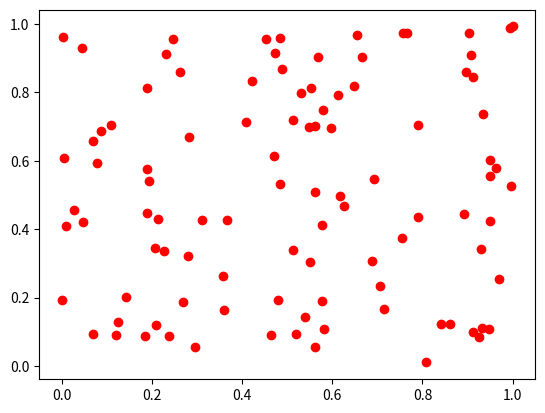

The script that saved this image:
import numpy as np
import random
import matplotlib.pyplot as plt

# 0 ~ 10 사이의 난수 1개 발생
x = np.random.randint(10)
print(x)

x2 = random.randint(0, 10)
print(x2)

# 100 ~ 1000 사이의 난수 5개
x3 = np.random.randint(100, 1000, 5)
print(x3)

# 이미 있는 데이터들 중에서 임의로 하나 선택 → choice
data = [9, 7, 2, 1, 100, 3]
x4 = random.choice(data)
print(x4)

# 이미 있는 데이터들을 섞어서 임의로 여러개 선택 → sample (중복X)
x5 = random.sample(data, 3)
print(x5)

# 0 ~ 1 사이의 실수인 난수 1개 발생
x6 = np.random.rand()
print(x6)

# 0 ~ 1 사이의 실수인 난수 10개 발생
x7 = np.random.rand(10)
print(x7)

# 데이터의 흩어진 정도를 점을 찍어 나타내는 그래프 → scatter
x8 = np.random.rand(100)
y = np.random.rand(100)
plt.scatter(x8, y, c='r')
plt.show()

